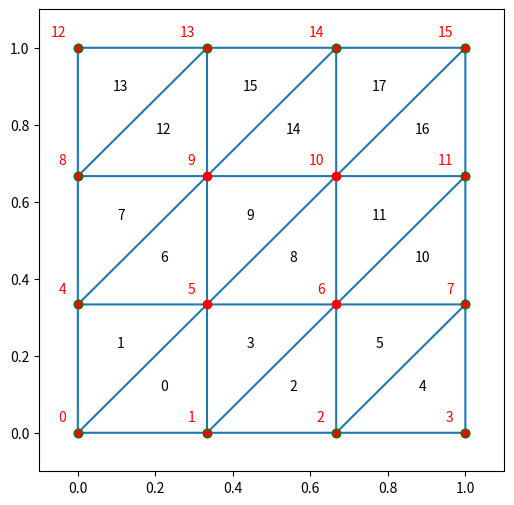

This figure's Python source:
# ---
# jupyter:
#   jupytext:
#     text_representation:
#       extension: .py
#       format_name: light
#       format_version: '1.5'
#       jupytext_version: 1.15.2
#   kernelspec:
#     display_name: Python 3
#     language: python
#     name: python3
# ---

# # Programming Exercise 3

import numpy as np
import scipy.sparse as sp
import matplotlib.pyplot as plt
import matplotlib.tri as tri


def criss_cross_mesh(n):
    ## Generates a criss-cross mesh of the unit square with n+1 nodes in each direction
    
    ## Returns: nodes:          an array with the coordinates of every node, i.e. nodes[k] = [x_k, y_k]
    ##          elements:       an array of the elements, each of them represented by the indices (in nodes) of its 3 vertices
    ##          boundary_nodes: a list of the indices (in nodes) of those nodes in the boundary of the domain
    
    x, y = np.meshgrid(np.linspace(0,1,n+1), np.linspace(0,1,n+1))
    # Reshape as 1D arrays
    x = x.ravel()[:, np.newaxis]
    y = y.ravel()[:, np.newaxis]
    
    nodes = np.hstack([x, y])
    
    elements = []
    for j in range(n):
        for i in range(n):
            # Add triangles from the box with lower-left corner (i/(n+1), j/(n+1))
            ###      d ------- c
            ###      |      /  |
            ###      |    /    |
            ###      |  /      |
            ###      a ------- b
            a = j*(n+1)+i
            b = a + 1
            c = b + n + 1
            d = a + n + 1
            
            elements.append([a, b, c]) # Lower-right triangle
            elements.append([a, c, d]) # Upper-left triangle
    
    elements = np.asarray(elements)
    
    boundary_nodes = []
    for k in range(n+1):
        boundary_nodes.append(k)         # Bottom side y = 0
        boundary_nodes.append(n*(n+1)+k) # Top side y = 1
    for k in range(1,n):
        boundary_nodes.append(k*(n+1))   # Left side x = 0
        boundary_nodes.append(k*(n+1)+n) # Right side x = 1
    
    return nodes, elements, boundary_nodes


# +
# Visualize the mesh for n = 3
nodes, elements, boundary_nodes = criss_cross_mesh(3)

fig = plt.figure(figsize=(6,6))

plt.triplot(nodes[:,0], nodes[:,1], elements) # Triangles
plt.plot(nodes[:,0], nodes[:,1], 'ro') # Nodes
plt.plot(nodes[boundary_nodes,0], nodes[boundary_nodes,1], 'go', mfc='none') # Boundary nodes

for j, p in enumerate(nodes):
    plt.text(p[0]-0.03, p[1]+0.03, j, color='r', ha='right') # label the points

for j, s in enumerate(elements):
    p = nodes[s].mean(axis=0)
    plt.text(p[0], p[1], '{}'.format(j), ha='center') # label triangles

plt.xlim(-0.1, 1.1); plt.ylim(-0.1, 1.1)
plt.show()


# -

# ## (a)

# +
def assemble_stiffness_matrix(elements, nodes):
    # Empty sparse matrix 
    A = sp.lil_matrix((len(nodes), len(nodes)))
    
    # Loop over all elements 
    for idx in elements:
        A[tuple(np.meshgrid(idx, idx, sparse=True))] += assemble_stiffness_matrix_local(nodes[idx])
    
    return sp.csr_matrix(A)

def assemble_mass_matrix(elements, nodes):
    M = sp.lil_matrix((len(nodes),len(nodes)))
    
    for idx in elements:
        M[tuple(np.meshgrid(idx, idx, sparse=True))] += assemble_mass_matrix_local(nodes[idx])
        
    return sp.csr_matrix(M)
